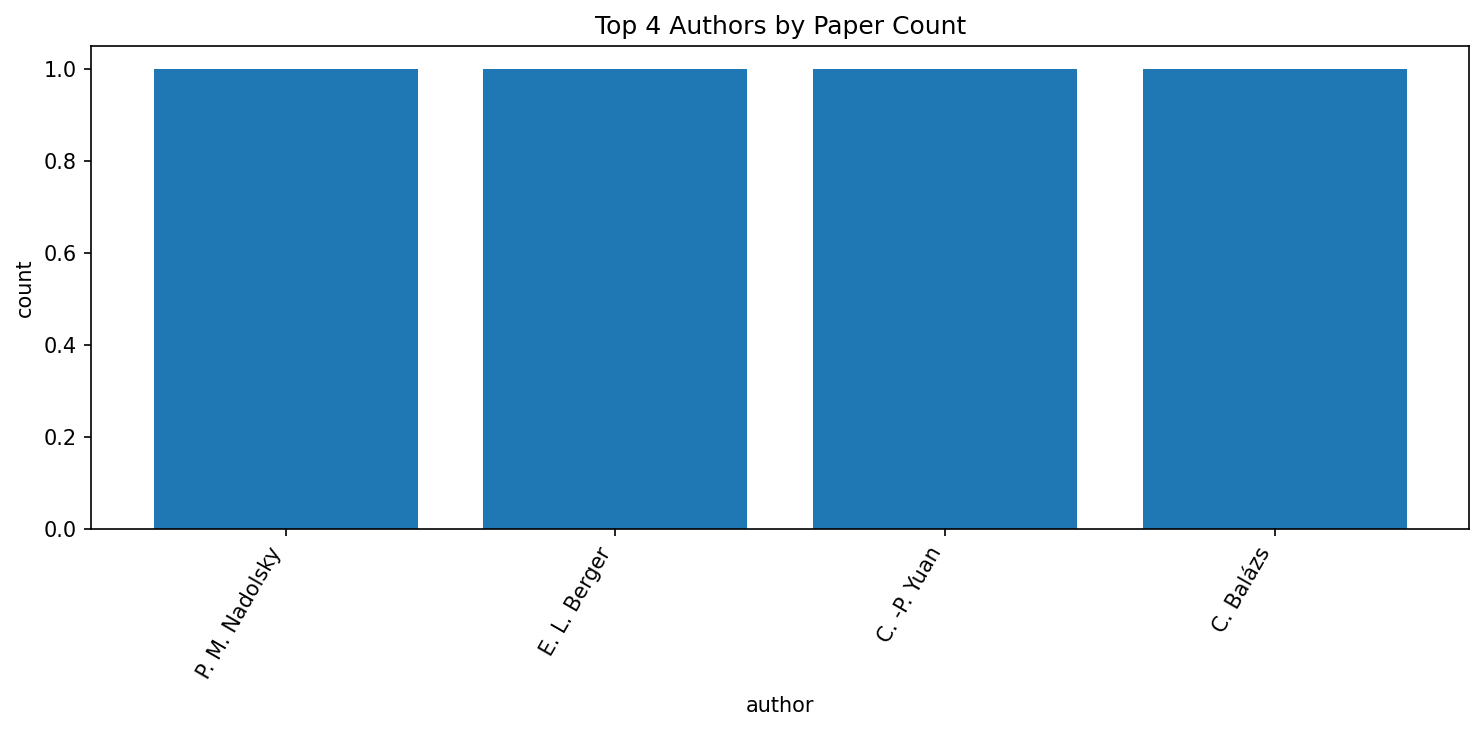

Values plotted in this chart, from the file beside it:
author, count
P. M. Nadolsky, 1
E. L. Berger, 1
C. -P. Yuan, 1
C. Balázs, 1
